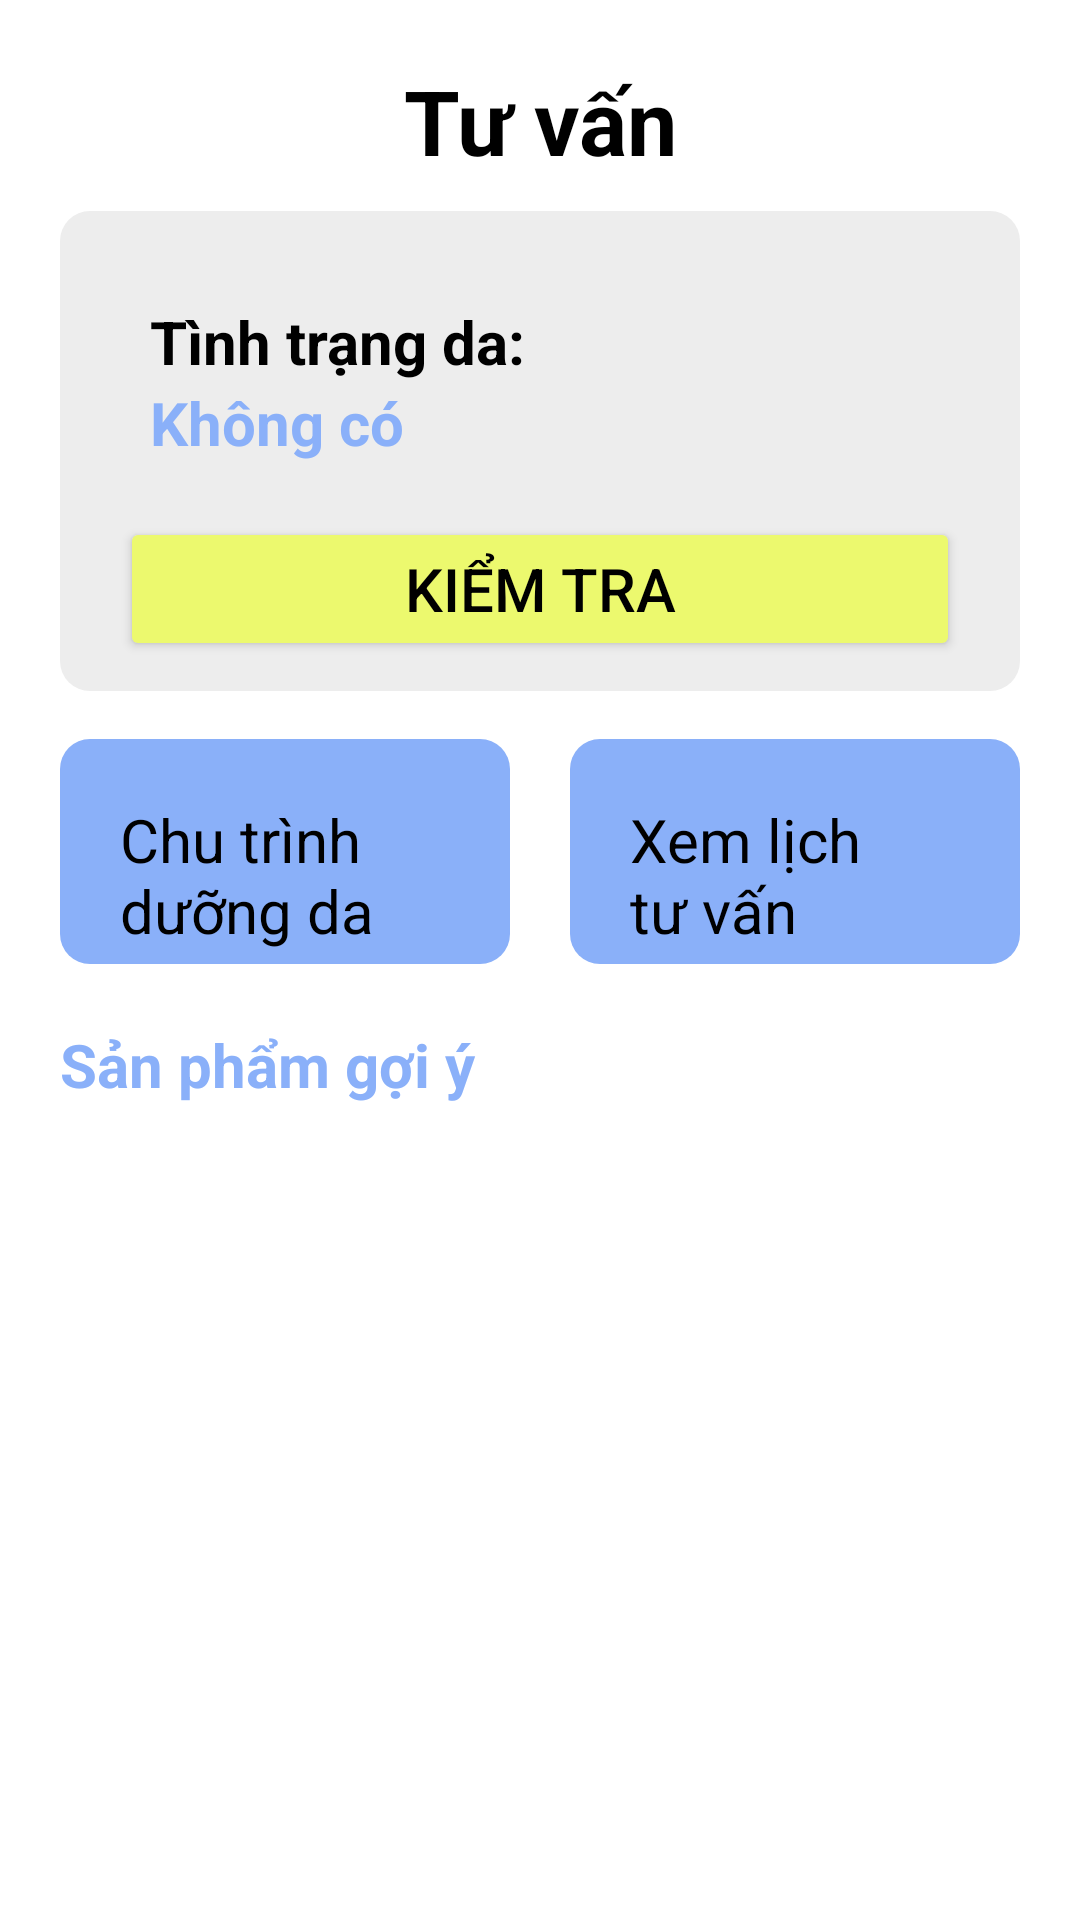

This screen was rendered from an Android layout file. Write that file and the resources it references.
<!-- AndroidManifest.xml: application theme Theme.Skinlab -->
<!-- res/layout/fragment_aboutskin.xml -->
<?xml version="1.0" encoding="utf-8"?>
<androidx.core.widget.NestedScrollView
    xmlns:android="http://schemas.android.com/apk/res/android"
    xmlns:app="http://schemas.android.com/apk/res-auto"
    xmlns:tools="http://schemas.android.com/tools"
    android:layout_width="match_parent"
    android:background="@color/white"
    android:layout_height="match_parent">



    <androidx.constraintlayout.widget.ConstraintLayout
        android:layout_width="match_parent"
        android:layout_height="match_parent"
        tools:context=".AboutskinFragment">

        <TextView
            android:id="@+id/textviewTieude"
            android:layout_width="match_parent"
            android:layout_height="wrap_content"
            android:layout_marginTop="20dp"
            android:gravity="center"
            android:text="Tư vấn"
            android:textSize="30sp"
            android:textStyle="bold"
            android:textColor="@color/black"
            app:layout_constraintStart_toStartOf="parent"
            app:layout_constraintTop_toTopOf="parent" />

        <ImageView
            android:id="@+id/imageView2"
            android:layout_width="0dp"
            android:layout_height="0dp"
            app:layout_constraintDimensionRatio="2:1"
            android:layout_marginTop="10dp"
            android:layout_marginStart="20dp"
            android:layout_marginEnd="20dp"
            android:src="@drawable/round_corner_2"
            app:layout_constraintEnd_toEndOf="parent"
            app:layout_constraintHorizontal_bias="0.498"
            app:layout_constraintStart_toStartOf="parent"
            app:layout_constraintTop_toBottomOf="@id/textviewTieude" />

        <TextView
            android:id="@+id/txtTinhtrangcontent"
            android:layout_width="wrap_content"
            android:layout_height="wrap_content"
            android:text="Tình trạng da: "
            android:textSize="20sp"
            android:textStyle="bold"
            android:textColor="@color/black"
            android:layout_marginStart="30sp"
            android:layout_marginTop="30dp"
            app:layout_constraintStart_toStartOf="@+id/imageView2"
            app:layout_constraintTop_toTopOf="@+id/imageView2" />

        <TextView
            android:id="@+id/txtTinhtrangda"
            android:layout_width="wrap_content"
            android:layout_height="wrap_content"
            android:text="Không có"
            android:textSize="20sp"
            android:textStyle="bold"
            android:textColor="@color/blue"
            android:layout_marginStart="30sp"
            app:layout_constraintStart_toStartOf="@+id/imageView2"
            app:layout_constraintTop_toBottomOf="@+id/txtTinhtrangcontent" />

        <Button
            android:id="@+id/btnTest"
            android:layout_width="match_parent"
            android:layout_height="wrap_content"
            android:backgroundTint="@color/yellow"
            android:text="Kiểm tra"
            android:textColor="#000000"
            android:textSize="20sp"
            android:layout_marginBottom="10dp"
            android:layout_marginStart="40dp"
            android:layout_marginEnd="40dp"
            app:layout_constraintBottom_toBottomOf="@+id/imageView2"
            app:layout_constraintEnd_toEndOf="@+id/imageView2"
            app:layout_constraintStart_toStartOf="@+id/imageView2"
            />

        <androidx.constraintlayout.widget.ConstraintLayout
            android:id="@+id/constraintLayout"
            android:layout_width="match_parent"
            android:layout_height="wrap_content"
            app:layout_constraintEnd_toEndOf="parent"
            app:layout_constraintStart_toStartOf="parent"
            app:layout_constraintTop_toBottomOf="@+id/imageView2">

            <ImageButton
                android:id="@+id/ibtnChutrinh"
                android:layout_width="0dp"
                android:layout_height="0dp"
                android:layout_marginStart="20dp"
                android:layout_marginTop="16dp"
                android:adjustViewBounds="true"
                android:background="@null"
                android:scaleType="fitXY"
                android:src="@drawable/round_corner_3"
                app:layout_constraintDimensionRatio="2:1"
                app:layout_constraintStart_toStartOf="parent"
                app:layout_constraintTop_toTopOf="parent" />

            <TextView
                android:layout_width="100dp"
                android:layout_height="wrap_content"
                android:layout_marginStart="20dp"
                android:layout_marginTop="20dp"
                android:text="Chu trình dưỡng da"
                android:textColor="#000000"
                android:textSize="20sp"
                app:layout_constraintStart_toStartOf="@+id/ibtnChutrinh"
                app:layout_constraintTop_toTopOf="@+id/ibtnChutrinh" />

            <ImageButton
                android:id="@+id/ibtnLichhen"
                android:layout_width="0dp"
                android:layout_height="0dp"
                android:layout_marginStart="20dp"
                android:layout_marginTop="16dp"
                android:layout_marginEnd="20dp"
                android:adjustViewBounds="true"
                android:background="@null"
                android:scaleType="fitXY"
                android:src="@drawable/round_corner_3"
                app:layout_constraintDimensionRatio="2:1"
                app:layout_constraintEnd_toEndOf="parent"
                app:layout_constraintStart_toEndOf="@+id/ibtnChutrinh"
                app:layout_constraintTop_toTopOf="parent" />

            <TextView
                android:layout_width="100dp"
                android:layout_height="wrap_content"
                android:layout_marginStart="20dp"
                android:layout_marginTop="20dp"
                android:text="Xem lịch    tư vấn"
                android:textColor="#000000"
                android:textSize="20sp"
                app:layout_constraintStart_toStartOf="@+id/ibtnLichhen"
                app:layout_constraintTop_toTopOf="@+id/ibtnLichhen" />
        </androidx.constraintlayout.widget.ConstraintLayout>


        <TextView
            android:id="@+id/txtGoiy"
            android:layout_width="match_parent"
            android:layout_height="wrap_content"
            android:text="Sản phẩm gợi ý"
            android:textSize="20sp"
            android:textStyle="bold"
            android:textColor="@color/blue"
            android:layout_marginStart="20dp"
            android:layout_marginTop="20dp"
            app:layout_constraintStart_toStartOf="parent"
            app:layout_constraintTop_toBottomOf="@+id/constraintLayout" />

        <androidx.recyclerview.widget.RecyclerView
            android:id="@+id/rcvProduct"
            android:layout_width="match_parent"
            android:layout_height="wrap_content"
            app:layout_constraintBottom_toBottomOf="parent"
            app:layout_constraintTop_toBottomOf="@+id/txtGoiy"
            />

    </androidx.constraintlayout.widget.ConstraintLayout>
</androidx.core.widget.NestedScrollView>
<!-- resources referenced by this layout -->
<resources>
  <color name="black">#FF000000</color>
  <color name="blue">#8AB0F9</color>
  <color name="white">#FFFFFFFF</color>
  <color name="yellow">#ECF96E</color>
  <!-- drawable round_corner_2 (drawable) -->
  <?xml version="1.0" encoding="utf-8"?>
  <shape xmlns:android="http://schemas.android.com/apk/res/android">
      <corners android:radius="10dp" />
      <solid android:color="#EDEDED" /> 
  </shape>
  <!-- drawable round_corner_3 (drawable) -->
  <?xml version="1.0" encoding="utf-8"?>
  <shape xmlns:android="http://schemas.android.com/apk/res/android">
      <corners android:radius="10dp" />
      <solid android:color="@color/blue" /> 
  </shape>
  <style name="Theme.Skinlab" parent="Base.Theme.Skinlab" />
  <style name="Base.Theme.Skinlab" parent="Theme.Material3.DayNight.NoActionBar">
          
          
      </style>
</resources>
